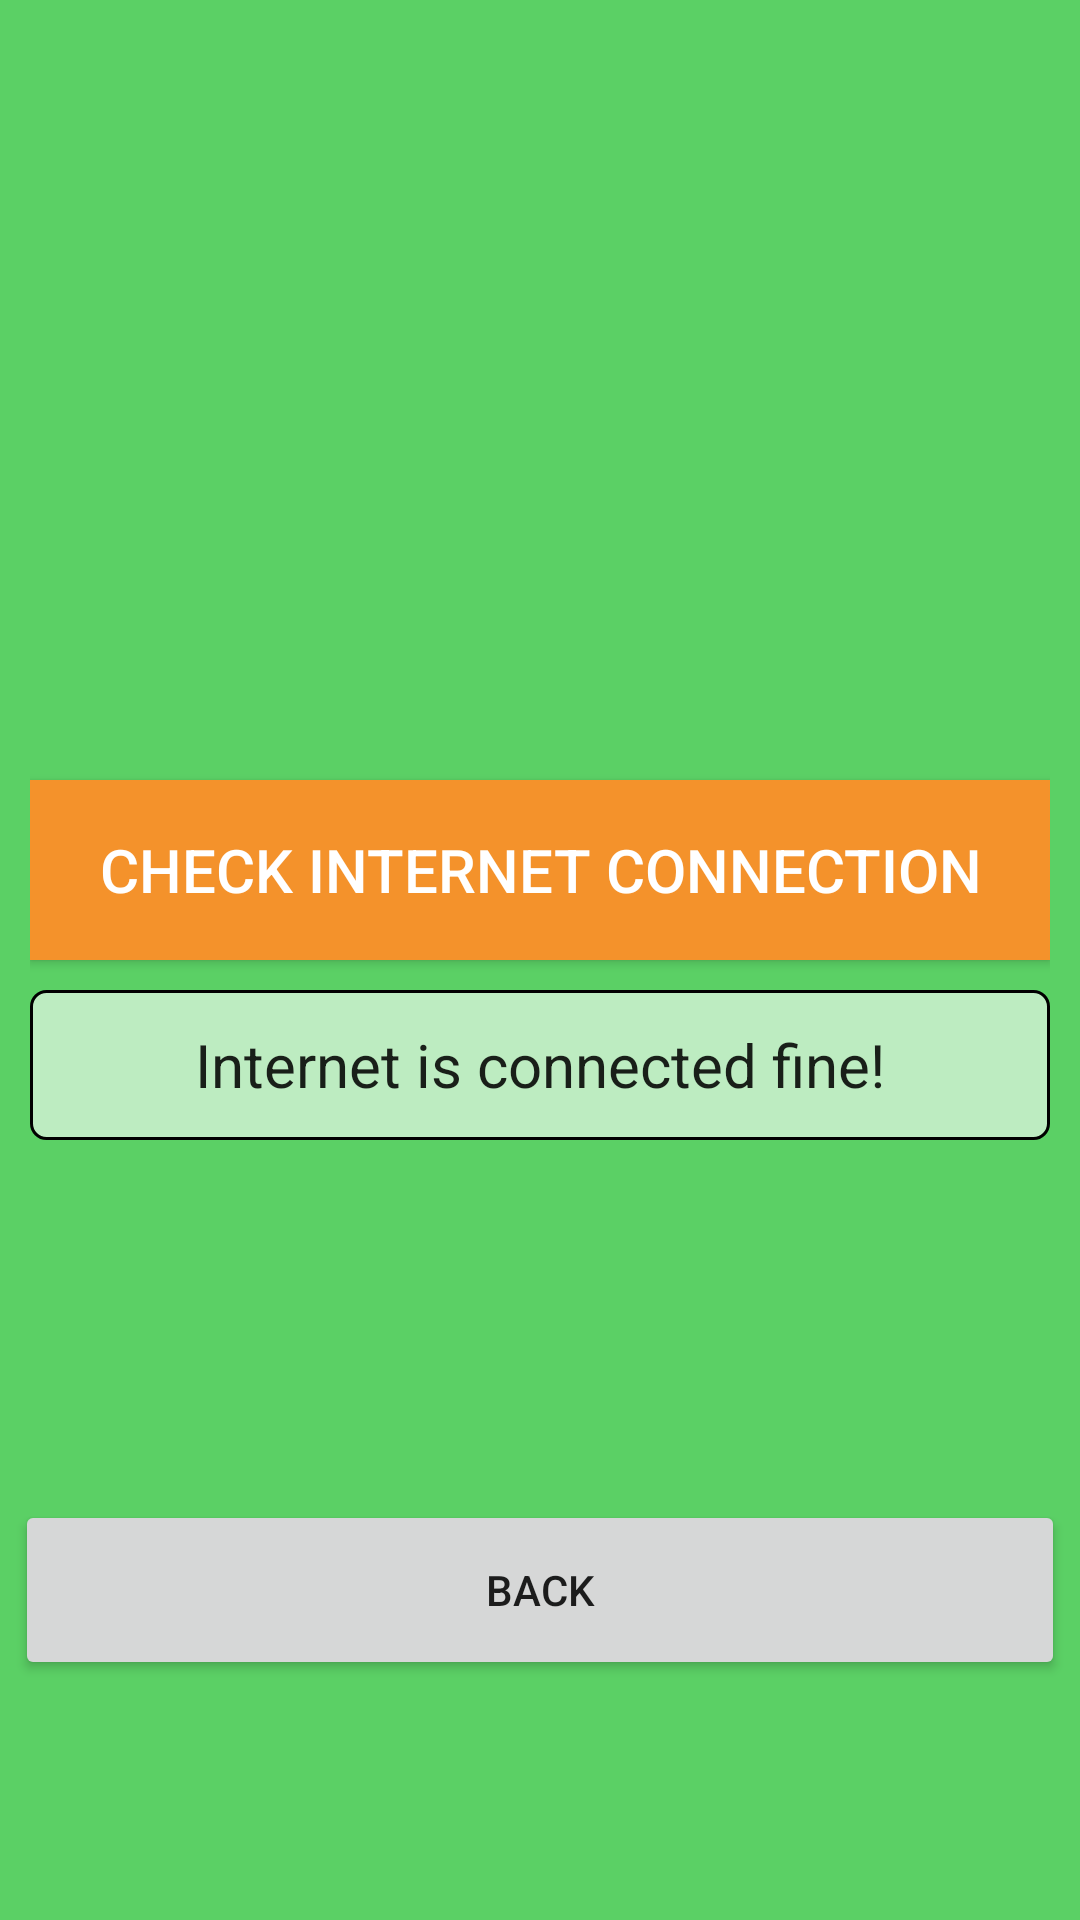

Layout XML and referenced resources for this Android screen:
<!-- AndroidManifest.xml: application theme AppTheme -->
<!-- res/layout/activity_main4.xml -->
<?xml version="1.0" encoding="utf-8"?>
<RelativeLayout xmlns:android="http://schemas.android.com/apk/res/android"
    xmlns:app="http://schemas.android.com/apk/res-auto"
    xmlns:tools="http://schemas.android.com/tools"
    android:layout_width="match_parent"
    android:layout_height="match_parent"
    tools:context="com.example.manne.proektnoemvri.MainActivity4"
    android:background="@color/Green"
    android:orientation="vertical"
    >

    <LinearLayout
        android:layout_width="match_parent"
        android:layout_height="match_parent"
        android:gravity="center"
        android:orientation="vertical">
        <LinearLayout
            android:layout_width="match_parent"
            android:layout_height="wrap_content"
            android:orientation="vertical"
            android:layout_margin="10dp"
            >
        <Button
            android:id="@+id/buttonCheck"
            android:layout_width="match_parent"
            android:layout_height="60dp"
            android:gravity="center"
            android:layout_marginVertical="5dp"
            android:text="CHECK INTERNET CONNECTION"
            android:textSize="20dp"
            android:textColor="@color/White"
            android:background="@color/Orange"/>
        
        <EditText
            android:id="@+id/textView"
            android:layout_width="match_parent"
            android:layout_height="50dp"
            android:background="@drawable/selector_shape"
            android:layout_marginVertical="5dp"
            android:textAlignment="center"
            android:gravity="center"
            android:textSize="20dp"
            android:text="@string/internet"
            />
            
        </LinearLayout>


    </LinearLayout>

    <Button
        android:id="@+id/buttonBack"
        android:layout_width="match_parent"
        android:layout_height="60dp"
        android:drawableLeft="@drawable/left_arrow"
        android:text="BACK"
        android:layout_marginHorizontal="5dp"
        android:layout_marginTop="500dp"/>
</RelativeLayout>
<!-- resources referenced by this layout -->
<resources>
  <color name="Green">#5BD065</color>
  <color name="Orange">#F4922B</color>
  <color name="White">#FFFFFF</color>
  <!-- drawable selector_shape (drawable) -->
  <?xml version="1.0" encoding="utf-8"?>
  <shape android:shape="rectangle"
      xmlns:android="http://schemas.android.com/apk/res/android">
      <solid android:color="@color/WhiteTransparent"></solid>
      <size android:height="50dp" android:width="350dp"></size>
      <corners android:bottomLeftRadius="5dp" android:bottomRightRadius="5dp"
          android:topLeftRadius="5dp" android:topRightRadius="5dp"></corners>
      <stroke android:width="1dp"></stroke>
  
  </shape>
  <string name="internet">Internet is connected fine!</string>
  <style name="AppTheme" parent="Theme.AppCompat.Light.DarkActionBar">
          
          <item name="colorPrimary">@color/colorPrimary</item>
          <item name="colorPrimaryDark">@color/colorPrimaryDark</item>
          <item name="colorAccent">@color/Orange</item>
      </style>
  <color name="WhiteTransparent">#99FFFFFF</color>
  <color name="colorPrimary">#3F51B5</color>
  <color name="colorPrimaryDark">#303F9F</color>
</resources>
